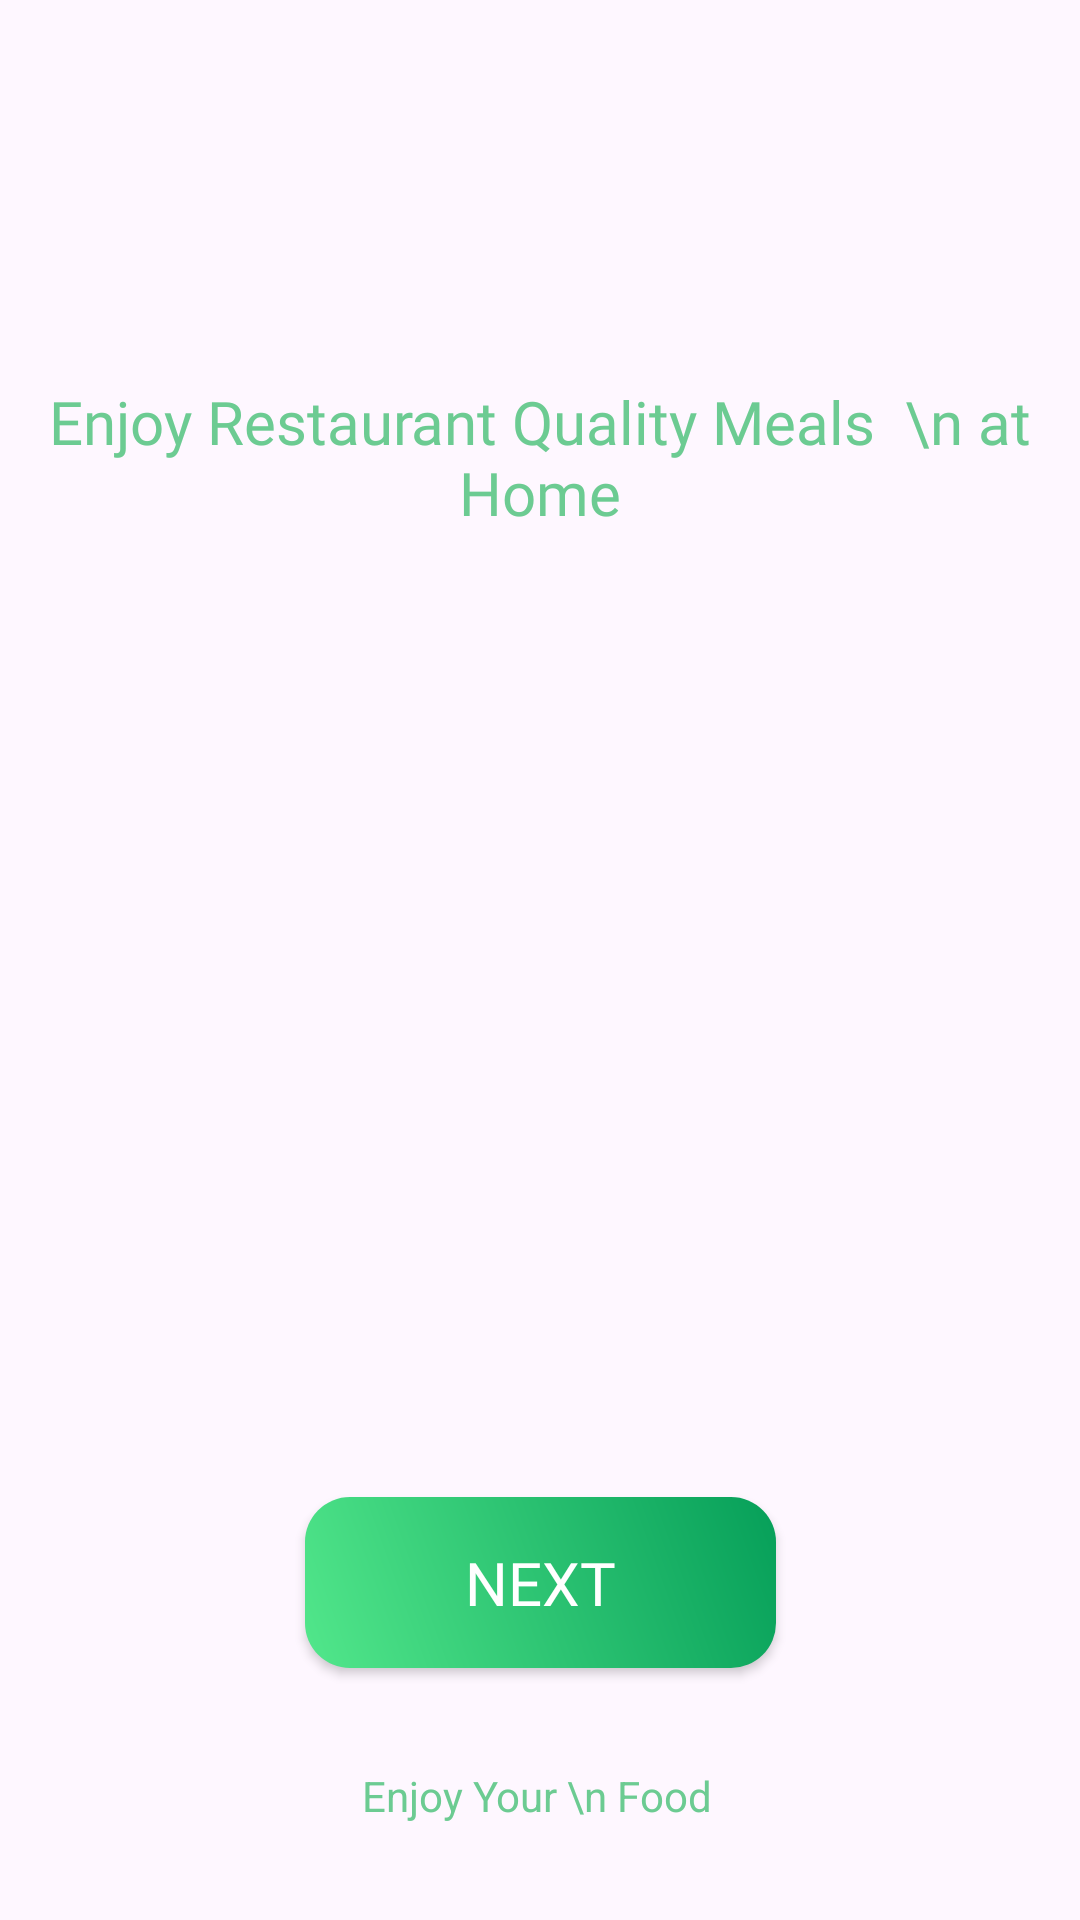

Produce the Android XML layout that renders to this screen, including the resource entries it uses.
<!-- AndroidManifest.xml: application theme Theme.WavesOfFood -->
<!-- res/layout/activity_start_app.xml -->
<?xml version="1.0" encoding="utf-8"?>
<androidx.constraintlayout.widget.ConstraintLayout xmlns:android="http://schemas.android.com/apk/res/android"
    xmlns:app="http://schemas.android.com/apk/res-auto"
    xmlns:tools="http://schemas.android.com/tools"
    android:id="@+id/main"
    android:fitsSystemWindows="true"
    android:layout_width="match_parent"
    android:layout_height="match_parent"
    tools:context=".StartAppActivity">

    <ImageView
        android:id="@+id/imageView2"
        android:layout_width="wrap_content"
        android:layout_height="wrap_content"
        android:layout_marginTop="98dp"
        app:layout_constraintEnd_toEndOf="parent"
        app:layout_constraintStart_toStartOf="parent"
        app:layout_constraintTop_toTopOf="parent"
        app:srcCompat="@drawable/burrgar" />

    <TextView
        android:id="@+id/textView4"
        android:layout_width="wrap_content"
        android:layout_height="wrap_content"
        android:layout_marginTop="29dp"
        android:fontFamily="@font/yeon_sung"
        android:text="Enjoy Restaurant Quality Meals  \n at Home"
        android:textAlignment="center"
        android:textColor="@color/textColor"
        android:textSize="20sp"
        app:layout_constraintEnd_toEndOf="@+id/imageView2"
        app:layout_constraintStart_toStartOf="@+id/imageView2"
        app:layout_constraintTop_toBottomOf="@+id/imageView2" />

    <androidx.appcompat.widget.AppCompatButton
        android:id="@+id/start_next_btn"
        android:layout_width="157dp"
        android:layout_height="57dp"
        android:layout_marginBottom="84dp"
        android:background="@drawable/green_button_gradient"
        android:fontFamily="@font/yeon_sung"
        android:text="Next"
        android:textColor="@color/white"
        android:textSize="20sp"
        app:layout_constraintBottom_toBottomOf="parent"
        app:layout_constraintEnd_toEndOf="@+id/textView4"
        app:layout_constraintStart_toStartOf="@+id/textView4" />

    <TextView
        android:id="@+id/textView5"
        android:layout_width="wrap_content"
        android:layout_height="wrap_content"
        android:layout_marginBottom="32dp"
        android:text="Enjoy Your \n Food "
        android:textAlignment="center"
        android:textColor="@color/textColor"
        app:layout_constraintBottom_toBottomOf="parent"
        app:layout_constraintEnd_toEndOf="@+id/start_next_btn"
        app:layout_constraintStart_toStartOf="@+id/start_next_btn" />
</androidx.constraintlayout.widget.ConstraintLayout>
<!-- resources referenced by this layout -->
<resources>
  <color name="textColor">#6ccb92</color>
  <color name="white">#FFFFFFFF</color>
  <!-- drawable green_button_gradient (drawable) -->
  <?xml version="1.0" encoding="utf-8"?>
  
  <shape xmlns:android="http://schemas.android.com/apk/res/android">
  
      <gradient
          android:angle="45"
          android:endColor="@color/endColor"
          android:startColor="@color/startColor" />
      <corners android:radius="15dp" />
  
  </shape>
  <style name="Theme.WavesOfFood" parent="Theme.Material3.DayNight.NoActionBar">
  
          <item name="colorPrimary">@color/green_500</item>
          <item name="colorPrimaryVariant">@color/green_700</item>
          <item name="colorOnPrimary">@android:color/white</item>
  
      </style>
  <color name="endColor">#069F59</color>
  <color name="startColor">#52e78b</color>
  <color name="green_500">#B0CBB2</color>
  <color name="green_700">#BAE4BD</color>
</resources>
